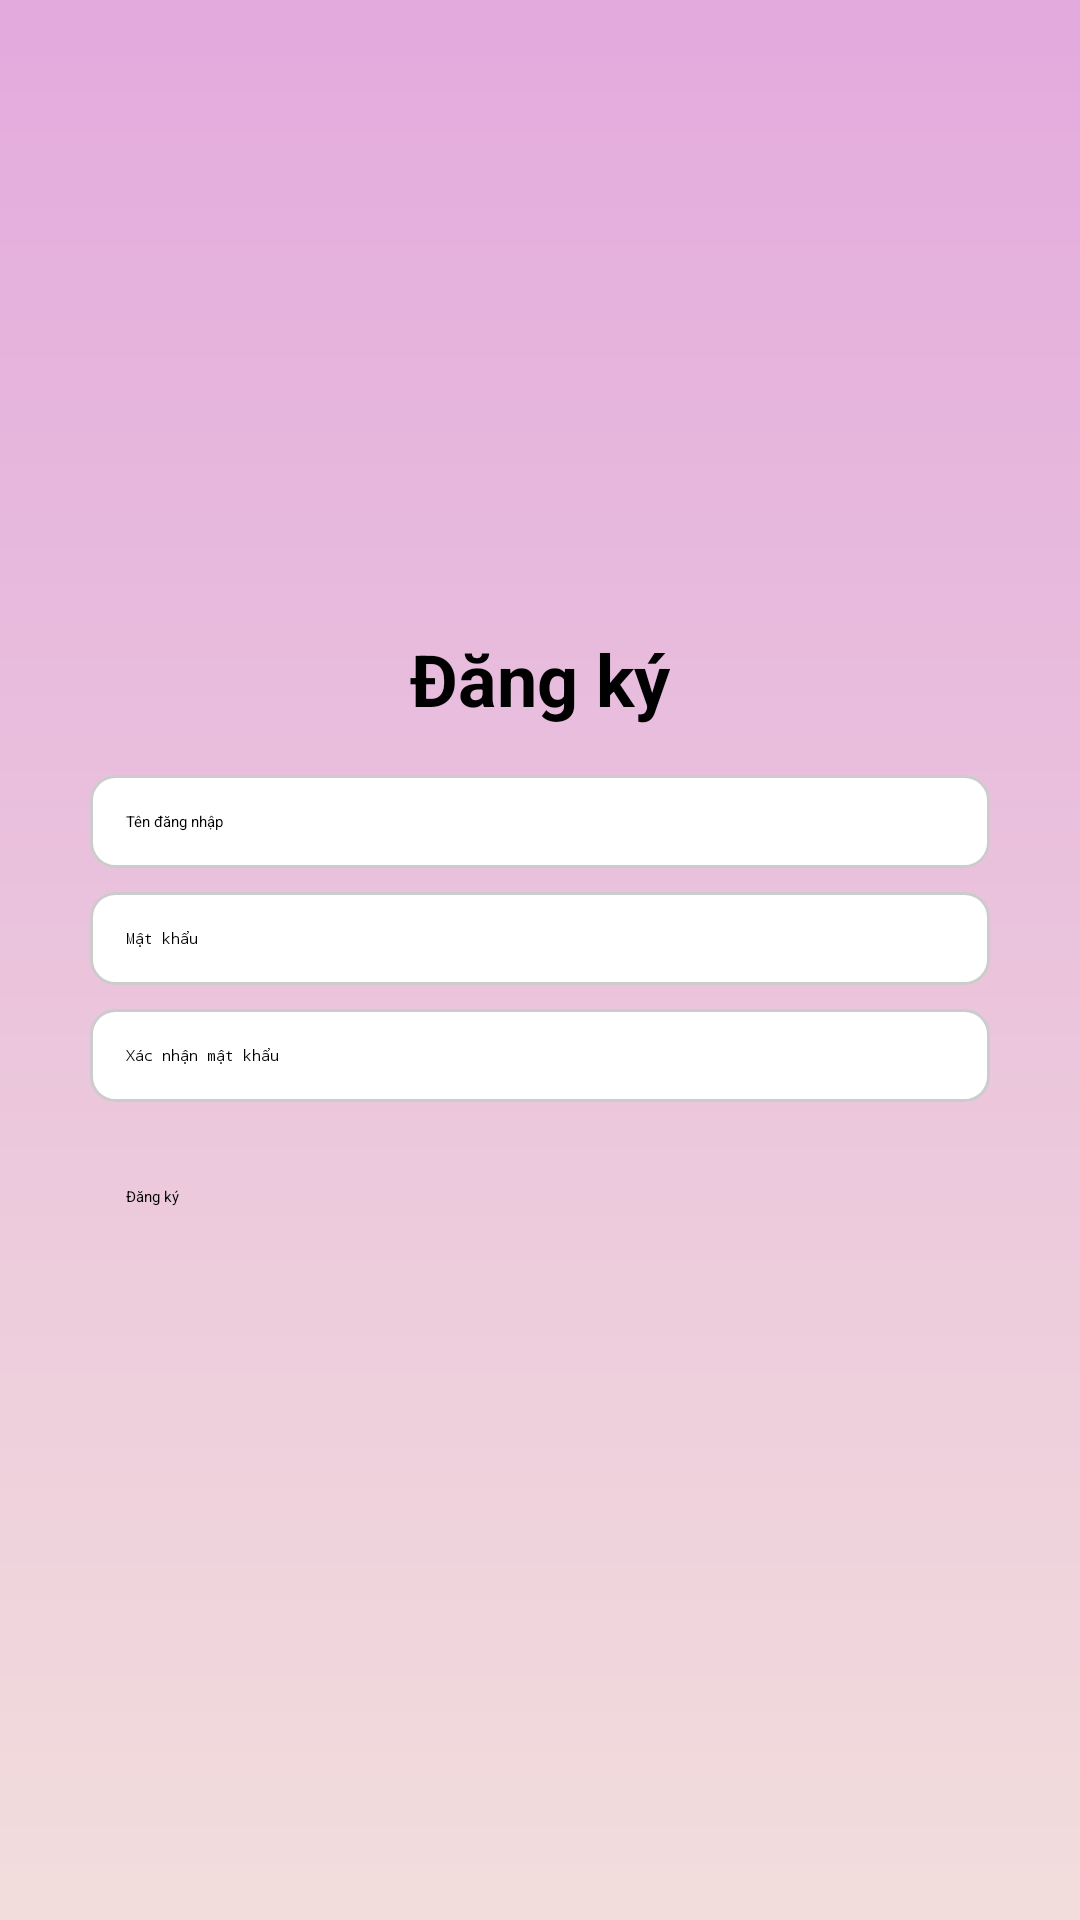

Here is an Android app screen rendered from its layout file. Give the layout XML and the strings, colors and styles it references.
<!-- AndroidManifest.xml: application theme Theme.AppQuanLyCaNhan -->
<!-- res/layout/activity_register.xml -->
<LinearLayout
    xmlns:android="http://schemas.android.com/apk/res/android"
    android:layout_width="match_parent"
    android:layout_height="match_parent"
    android:orientation="vertical"
    android:padding="30dp"
    android:background="@drawable/gadient_bg_register">

    
    <androidx.appcompat.widget.Toolbar
        android:id="@+id/toolbar"
        android:layout_width="match_parent"
        android:layout_height="wrap_content"
        android:background="#E3AADD"
        android:theme="@style/ThemeOverlay.AppCompat.ActionBar" />

    
    <TextView
        android:id="@+id/tvRegisterTitle"
        android:layout_width="wrap_content"
        android:layout_height="wrap_content"
        android:layout_marginTop="180dp"
        android:text="@string/register_title"
        android:textSize="24sp"
        android:textStyle="bold"
        android:textColor="@color/text_color"
        android:layout_marginBottom="16dp"
        android:layout_gravity="center" />

    <EditText
        android:id="@+id/etRegisterUsername"
        android:layout_width="match_parent"
        android:layout_height="wrap_content"
        android:hint="@string/username_hint"
        android:drawableStart="@drawable/baseline_person_pin_24"
        android:background="@drawable/edit_text_bg"
        android:padding="12dp" />

    <EditText
        android:id="@+id/etRegisterPassword"
        android:layout_width="match_parent"
        android:layout_height="wrap_content"
        android:drawableStart="@drawable/baseline_edit_24"
        android:hint="@string/password_hint"
        android:inputType="textPassword"
        android:background="@drawable/edit_text_bg"
        android:padding="12dp"
        android:layout_marginTop="8dp" />

    <EditText
        android:id="@+id/etConfirmPassword"
        android:layout_width="match_parent"
        android:layout_height="wrap_content"
        android:hint="@string/confirm_password_hint"
        android:drawableStart="@drawable/baseline_edit_24"
        android:inputType="textPassword"
        android:background="@drawable/edit_text_bg"
        android:padding="12dp"
        android:layout_marginTop="8dp" />

    <Button
        android:id="@+id/btnRegister"
        android:layout_width="match_parent"
        android:layout_height="wrap_content"
        android:text="@string/register_title"
        android:backgroundTint="#C3C7F4"
        android:textColor="@color/text_color"
        android:layout_marginTop="16dp"
        android:padding="12dp" />
</LinearLayout>
<!-- resources referenced by this layout -->
<resources>
  <color name="text_color">#000000</color>
  <!-- drawable edit_text_bg (drawable) -->
  <shape xmlns:android="http://schemas.android.com/apk/res/android">
      <solid android:color="#FFFFFF" /> 
      <corners android:radius="8dp" /> 
      <stroke
          android:width="1dp"
          android:color="#CCCCCC" /> 
  </shape>
  <!-- drawable gadient_bg_register (drawable) -->
  <?xml version="1.0" encoding="utf-8"?>
  <layer-list xmlns:android="http://schemas.android.com/apk/res/android">
      <item>
          <shape android:shape="rectangle">
              <gradient
                  android:angle="90"
                  android:startColor="#F2DDDC"
                  android:endColor="#E3AADD" />
          </shape>
      </item>
  </layer-list>
  <string name="confirm_password_hint">Xác nhận mật khẩu</string>
  <string name="password_hint">Mật khẩu</string>
  <string name="register_title">Đăng ký</string>
  <string name="username_hint">Tên đăng nhập</string>
  <style name="Theme.AppQuanLyCaNhan" parent="Theme.MaterialComponents.DayNight.NoActionBar">
          <item name="colorPrimary">@color/colorPrimary</item>
          <item name="colorPrimaryVariant">@color/colorPrimaryDark</item>
          <item name="colorOnPrimary">@color/white</item>
          <item name="android:colorBackground">@color/background_color</item>
          <item name="android:textColor">@color/text_color</item>
      </style>
  <color name="colorPrimary">#6200EE</color>
  <color name="colorPrimaryDark">#000000</color>
  <color name="white">#FFFFFFFF</color>
  <color name="background_color">#C3C7F4</color>
</resources>
